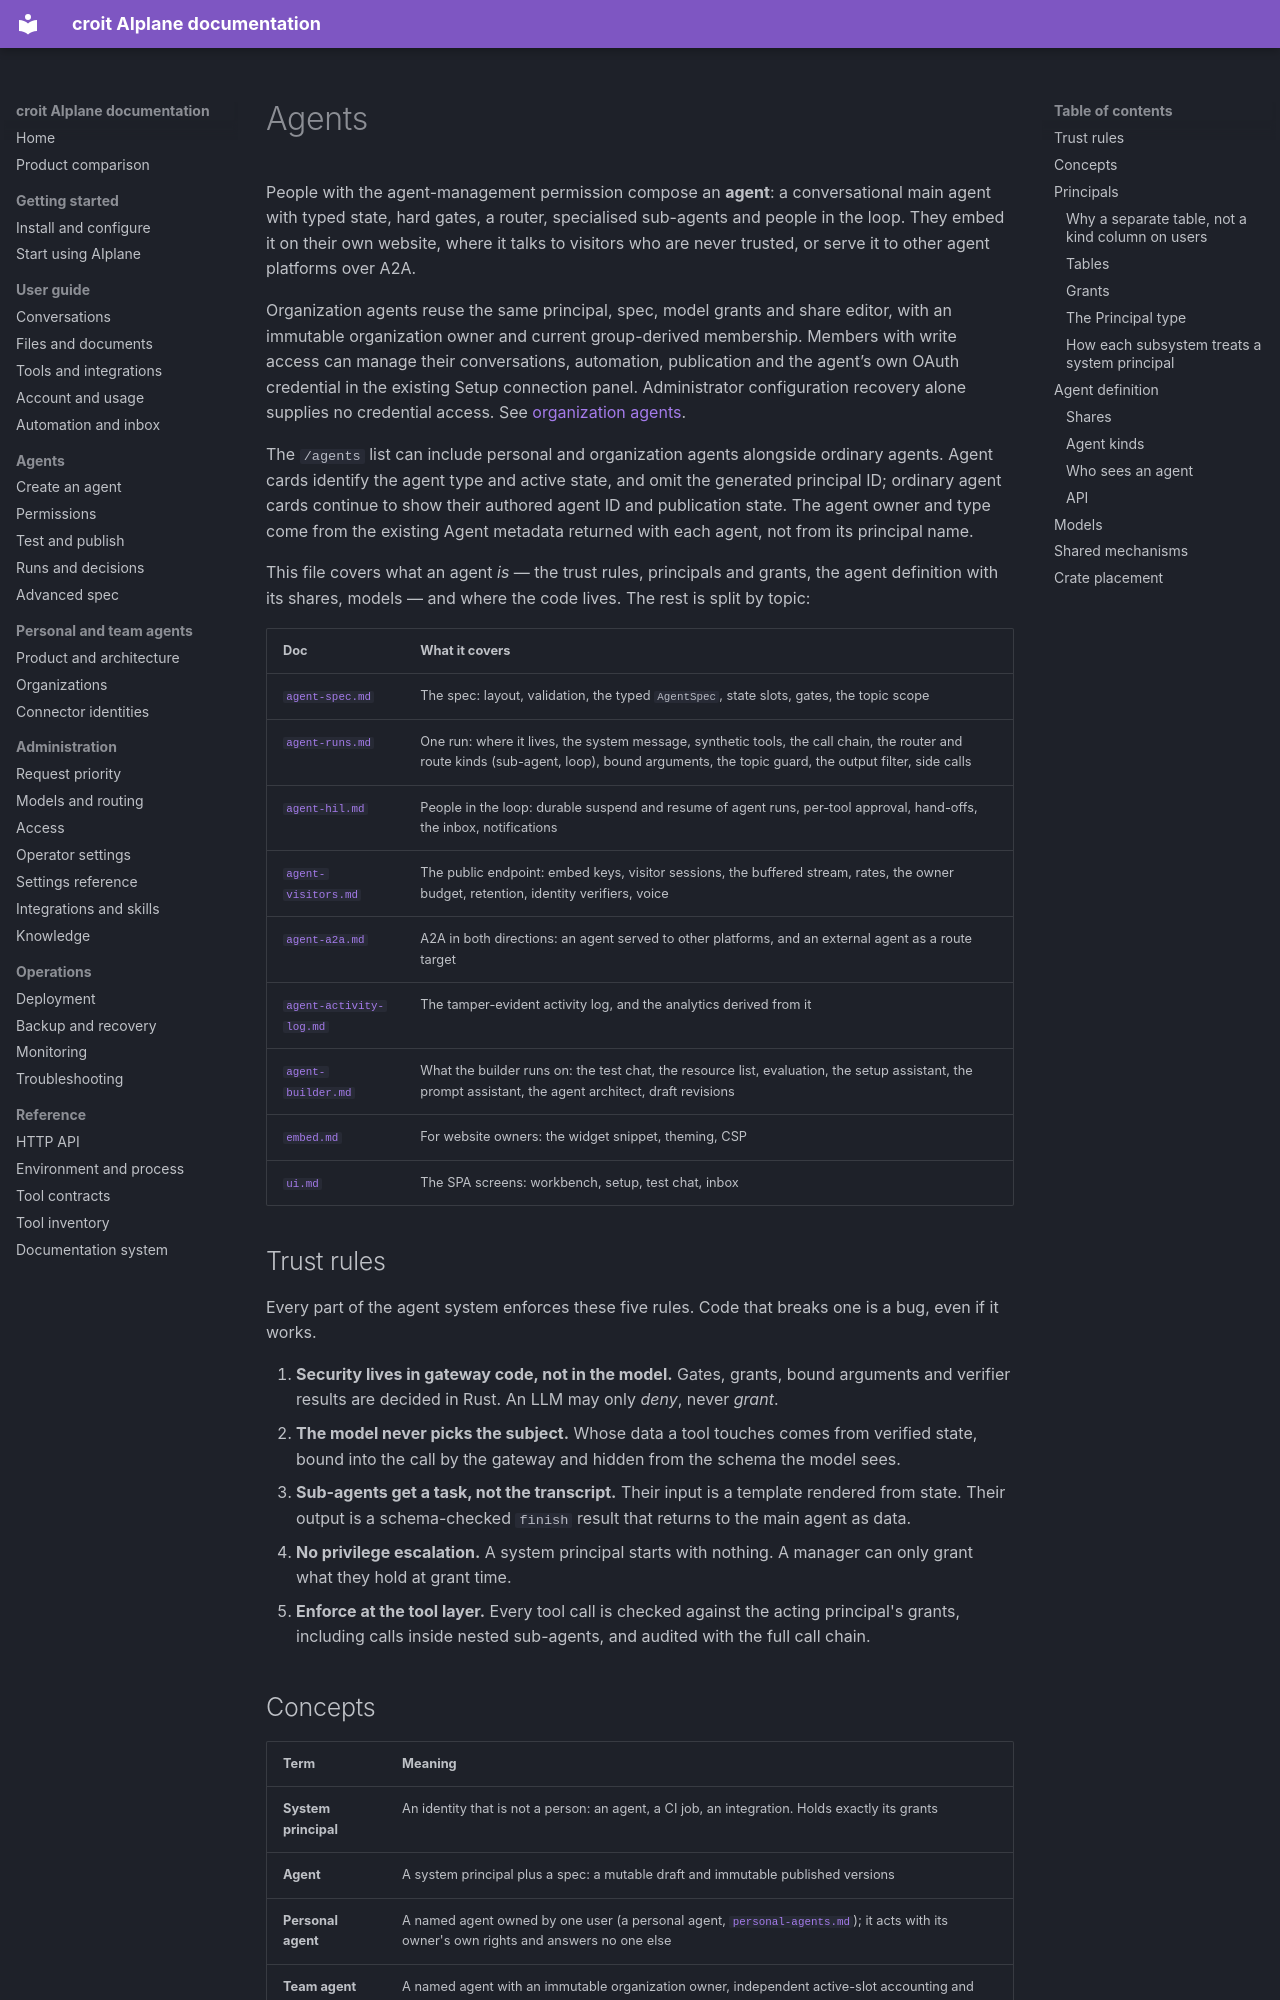

repository: croit/aiplane · page: agents/index.html · generator: mkdocs

# Agents

People with the agent-management permission compose an **agent**: a
conversational main agent with typed state, hard gates, a router,
specialised sub-agents and people in the loop. They embed it on their own
website, where it talks to visitors who are never trusted, or serve it to
other agent platforms over A2A.

Organization agents reuse the same principal, spec, model grants and share
editor, with an immutable organization owner and current group-derived
membership. Members with write access can manage their conversations,
automation, publication and the agent’s own OAuth credential in the existing
Setup connection panel. Administrator configuration recovery alone supplies
no credential access. See [organization agents](agents-organizations.md).

The `/agents` list can include personal and organization agents alongside
ordinary agents. Agent cards identify the agent type and active state, and omit the
generated principal ID; ordinary agent cards continue to show their authored
agent ID and publication state. The agent owner and type come from the existing
Agent metadata returned with each agent, not from its principal name.

This file covers what an agent *is* — the trust rules, principals and grants,
the agent definition with its shares, models — and where the code lives. The
rest is split by topic:

| Doc | What it covers |
|---|---|
| [`agent-spec.md`](agent-spec.md) | The spec: layout, validation, the typed `AgentSpec`, state slots, gates, the topic scope |
| [`agent-runs.md`](agent-runs.md) | One run: where it lives, the system message, synthetic tools, the call chain, the router and route kinds (sub-agent, loop), bound arguments, the topic guard, the output filter, side calls |
| [`agent-hil.md`](agent-hil.md) | People in the loop: durable suspend and resume of agent runs, per-tool approval, hand-offs, the inbox, notifications |
| [`agent-visitors.md`](agent-visitors.md) | The public endpoint: embed keys, visitor sessions, the buffered stream, rates, the owner budget, retention, identity verifiers, voice |
| [`agent-a2a.md`](agent-a2a.md) | A2A in both directions: an agent served to other platforms, and an external agent as a route target |
| [`agent-activity-log.md`](agent-activity-log.md) | The tamper-evident activity log, and the analytics derived from it |
| [`agent-builder.md`](agent-builder.md) | What the builder runs on: the test chat, the resource list, evaluation, the setup assistant, the prompt assistant, the agent architect, draft revisions |
| [`embed.md`](embed.md) | For website owners: the widget snippet, theming, CSP |
| [`ui.md`](ui.md#agent-builder) | The SPA screens: workbench, setup, test chat, inbox |

## Trust rules

Every part of the agent system enforces these five rules. Code that breaks one
is a bug, even if it works.

1. **Security lives in gateway code, not in the model.** Gates, grants, bound
   arguments and verifier results are decided in Rust. An LLM may only *deny*,
   never *grant*.
2. **The model never picks the subject.** Whose data a tool touches comes from
   verified state, bound into the call by the gateway and hidden from the schema
   the model sees.
3. **Sub-agents get a task, not the transcript.** Their input is a template
   rendered from state. Their output is a schema-checked `finish` result that
   returns to the main agent as data.
4. **No privilege escalation.** A system principal starts with nothing. A
   manager can only grant what they hold at grant time.
5. **Enforce at the tool layer.** Every tool call is checked against the acting
   principal's grants, including calls inside nested sub-agents, and audited
   with the full call chain.
